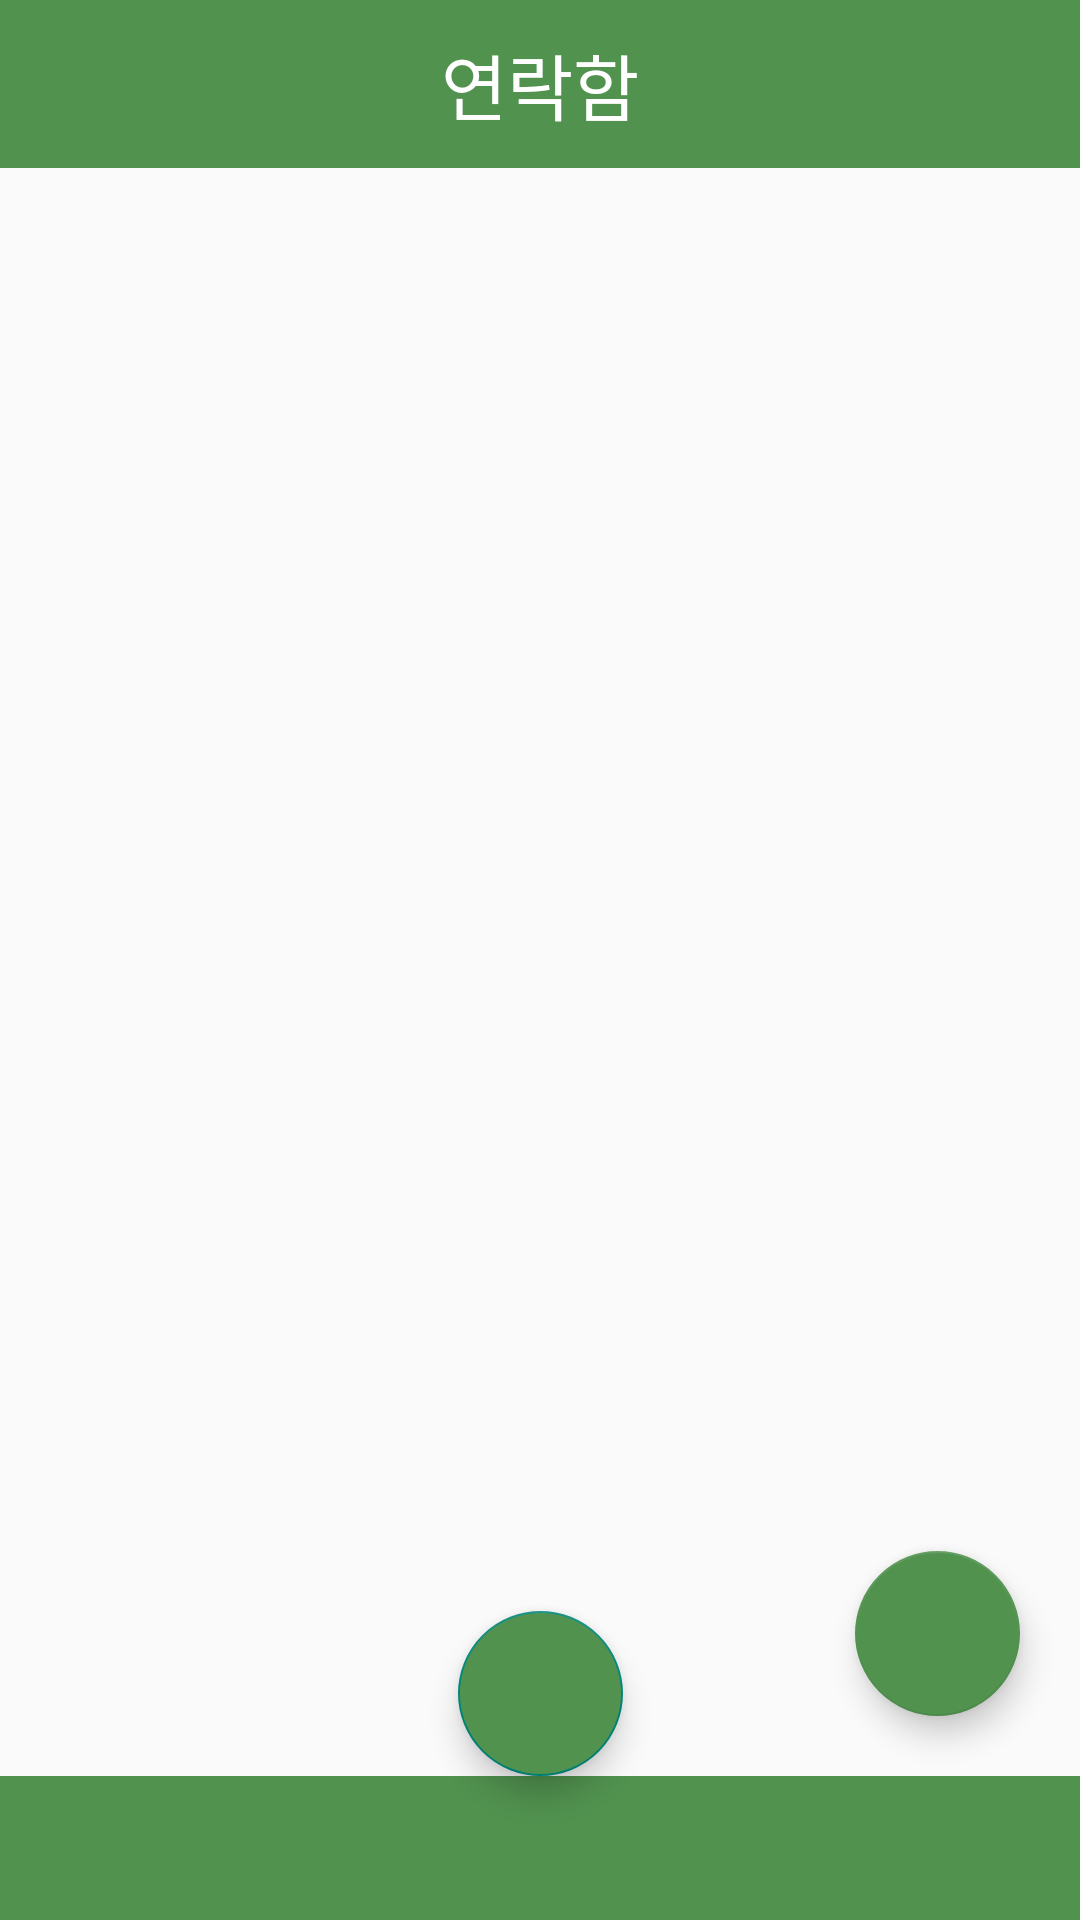

Layout XML and referenced resources for this Android screen:
<!-- AndroidManifest.xml: application theme Theme.Contact_nb12 -->
<!-- res/layout/main_activity.xml -->
<?xml version="1.0" encoding="utf-8"?>
<androidx.constraintlayout.widget.ConstraintLayout xmlns:android="http://schemas.android.com/apk/res/android"
    xmlns:app="http://schemas.android.com/apk/res-auto"
    xmlns:tools="http://schemas.android.com/tools"
    android:layout_width="match_parent"
    android:layout_height="match_parent"
    tools:context=".main.MainActivity">

    <FrameLayout
        android:id="@+id/frameLayout"
        android:layout_width="match_parent"
        android:layout_height="0dp"
        app:layout_constraintBottom_toBottomOf="@+id/main_tabLayout"
        app:layout_constraintTop_toTopOf="@+id/main_toolbar" />

    <androidx.appcompat.widget.Toolbar
        android:id="@+id/main_toolbar"
        android:layout_width="0dp"
        android:layout_height="wrap_content"
        android:background="@color/primary"
        app:layout_constraintStart_toStartOf="parent"
        app:layout_constraintEnd_toEndOf="parent"
        app:layout_constraintTop_toTopOf="parent">

        <ImageButton
            android:id="@+id/main_edit"
            android:layout_width="30dp"
            android:layout_height="30dp"
            android:visibility="invisible"
            android:layout_gravity="end"
            android:background="@drawable/icon_edit"
            android:layout_marginEnd="20dp" />

        <TextView
            android:layout_width="wrap_content"
            android:layout_height="wrap_content"
            android:text="연락함"
            android:layout_gravity="center"
            android:textSize="24sp"
            android:textColor="@color/white" />

    </androidx.appcompat.widget.Toolbar>

    <androidx.viewpager2.widget.ViewPager2
        android:id="@+id/main_viewPager"
        android:layout_width="0dp"
        android:layout_height="0dp"
        app:layout_constraintStart_toStartOf="parent"
        app:layout_constraintEnd_toEndOf="parent"
        app:layout_constraintTop_toBottomOf="@+id/main_toolbar"
        app:layout_constraintBottom_toTopOf="@+id/main_tabLayout" />

    <com.google.android.material.tabs.TabLayout
        android:id="@+id/main_tabLayout"
        android:layout_width="match_parent"
        android:layout_height="wrap_content"
        android:background="@color/primary"
        app:tabTextColor="@color/white"
        app:layout_constraintStart_toStartOf="parent"
        app:layout_constraintEnd_toEndOf="parent"
        app:layout_constraintBottom_toBottomOf="parent" />

    <com.google.android.material.floatingactionbutton.FloatingActionButton
        android:id="@+id/main_fab_add"
        android:layout_width="55dp"
        android:layout_height="55dp"
        android:foreground="@drawable/baseline_add_24"
        app:backgroundTint="@color/primary"
        android:foregroundGravity="center"
        app:layout_constraintEnd_toEndOf="parent"
        app:layout_constraintBottom_toTopOf="@+id/main_tabLayout"
        android:layout_margin="20dp"
         />

    <com.google.android.material.floatingactionbutton.FloatingActionButton
        android:id="@+id/main_fab_numberpad"
        android:layout_width="55dp"
        android:layout_height="55dp"
        app:backgroundTintMode="add"
        android:tint="@color/white"
        android:backgroundTint="@color/primary"
        android:foreground="@drawable/baseline_dialpad_24"
        android:foregroundGravity="center"
        app:layout_constraintStart_toStartOf="parent"
        app:layout_constraintEnd_toEndOf="parent"
        app:layout_constraintBottom_toTopOf="@+id/main_tabLayout" />



</androidx.constraintlayout.widget.ConstraintLayout>
<!-- resources referenced by this layout -->
<resources>
  <color name="primary">#51924F</color>
  <color name="white">#FFFFFFFF</color>
  <!-- drawable icon_edit: png bitmap (drawable, 363 bytes) -->
  <style name="Theme.Contact_nb12" parent="Base.Theme.Contact_nb12" />
  <style name="Base.Theme.Contact_nb12" parent="Theme.AppCompat.DayNight.NoActionBar">
          
          
      </style>
</resources>
